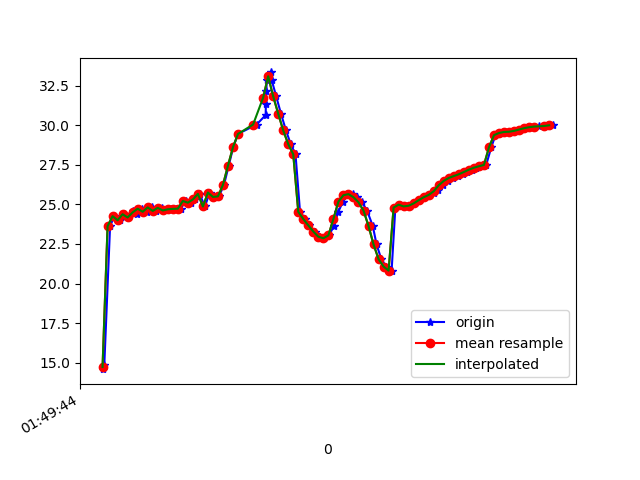

The data file committed next to this chart (first rows):
1618192184743, 887847679440476, 14.600514, 21.190071, -27.505028
1618192184747, 887847698671246, 14.87, 21.19, -27.28
1618192184770, 887847717902016, 23.62, 20.87, -28.2
1618192184787, 887847737132786, 24.26, 21.12, -27.19
1618192184811, 887847756363556, 24, 20.82, -27.26
1618192184824, 887847775594326, 24.38, 21.01, -26.66
1618192184842, 887847794825096, 24.17, 20.78, -26.7
1618192184862, 887847814055866, 24.61, 21.07, -26.15
1618192184879, 887847833286636, 24.38, 20.82, -26.24
1618192184899, 887847852517406, 24.73, 20.99, -25.74
1618192184919, 887847871748176, 24.53, 20.83, -25.83
1618192184938, 887847890978946, 24.81, 20.94, -25.48
1618192184955, 887847910209716, 24.59, 20.95, -25.76
1618192184975, 887847929440486, 24.78, 20.98, -25.31
1618192184997, 887847948671256, 24.61, 21.29, -25.65
1618192185013, 887847967902026, 24.69, 21.28, -25.16
1618192185032, 887847987132796, 24.72, 22.1, -25.56
1618192185051, 887848006363566, 24.73, 22.07, -24.92
1618192185071, 887848025594336, 25.21, 23.2, -24.56
1618192185091, 887848044825106, 25.11, 23.1, -24.36
1618192185109, 887848064055876, 25.31, 23.16, -24.04
1618192185127, 887848083286646, 25.66, 23.03, -24.01
1618192185148, 887848102517416, 24.87, 21.7, -26.03
1618192185167, 887848121748186, 25.75, 20.45, -25.19
1618192185185, 887848140978956, 25.47, 18.57, -27.01
1618192185204, 887848160209726, 25.51, 17.24, -29.91
1618192185224, 887848179440496, 26.24, 16.6, -33.65
1618192185243, 887848198671266, 27.45, 16.13, -37.78
1618192185261, 887848217902036, 28.62, 15.19, -41.73
1618192185280, 887848237132806, 29.45, 13.63, -45.27
1618192185354, 887848256363576, 30.04, 11.72, -48.38
1618192185390, 887848275594346, 30.63, 9.857, -51.14
1618192185391, 887848294825117, 31.34, 8.254, -53.6
1618192185393, 887848314055886, 32.13, 6.928, -55.77
1618192185394, 887848333286656, 32.82, 5.798, -57.75
1618192185412, 887848352517426, 33.33, 4.81, -59.6
1618192185414, 887848371748196, 32.85, 3.47, -61.92
1618192185432, 887848390978966, 31.82, 1.84, -64.11
1618192185451, 887848410209736, 30.73, 0.3049, -65.91
1618192185471, 887848429440506, 29.67, -1.051, -67.46
1618192185490, 887848448671276, 28.8, -2.103, -68.74
1618192185509, 887848467902046, 28.16, -2.845, -69.71
1618192185527, 887848487132816, 24.53, -2.723, -70.45
1618192185547, 887848506363586, 24.08, -3.607, -70.34
1618192185564, 887848525594356, 23.68, -3.734, -69.93
1618192185587, 887848544825126, 23.28, -3.636, -69.04
1618192185603, 887848564055896, 22.96, -3.271, -67.75
1618192185622, 887848583286666, 22.86, -2.558, -65.98
1618192185643, 887848602517436, 23.04, -1.485, -63.63
1618192185662, 887848621748206, 23.65, 0.01783, -60.46
1618192185679, 887848640978976, 24.51, 1.92, -56.66
1618192185698, 887848660209746, 25.17, 4.029, -52.62
1618192185717, 887848679440516, 25.58, 6.275, -48.3
1618192185738, 887848698671286, 25.65, 8.469, -43.64
1618192185755, 887848717902056, 25.45, 10.72, -38.88
1618192185774, 887848737132826, 25.13, 13.1, -34.37
1618192185794, 887848756363596, 24.61, 15.31, -30.14
1618192185817, 887848775594366, 23.63, 16.92, -26.31
1618192185832, 887848794825136, 22.47, 18.27, -23.18
1618192185851, 887848814055906, 21.54, 19.97, -21.07
1618192185870, 887848833286676, 21.08, 22.02, -19.83
... 35 more rows
